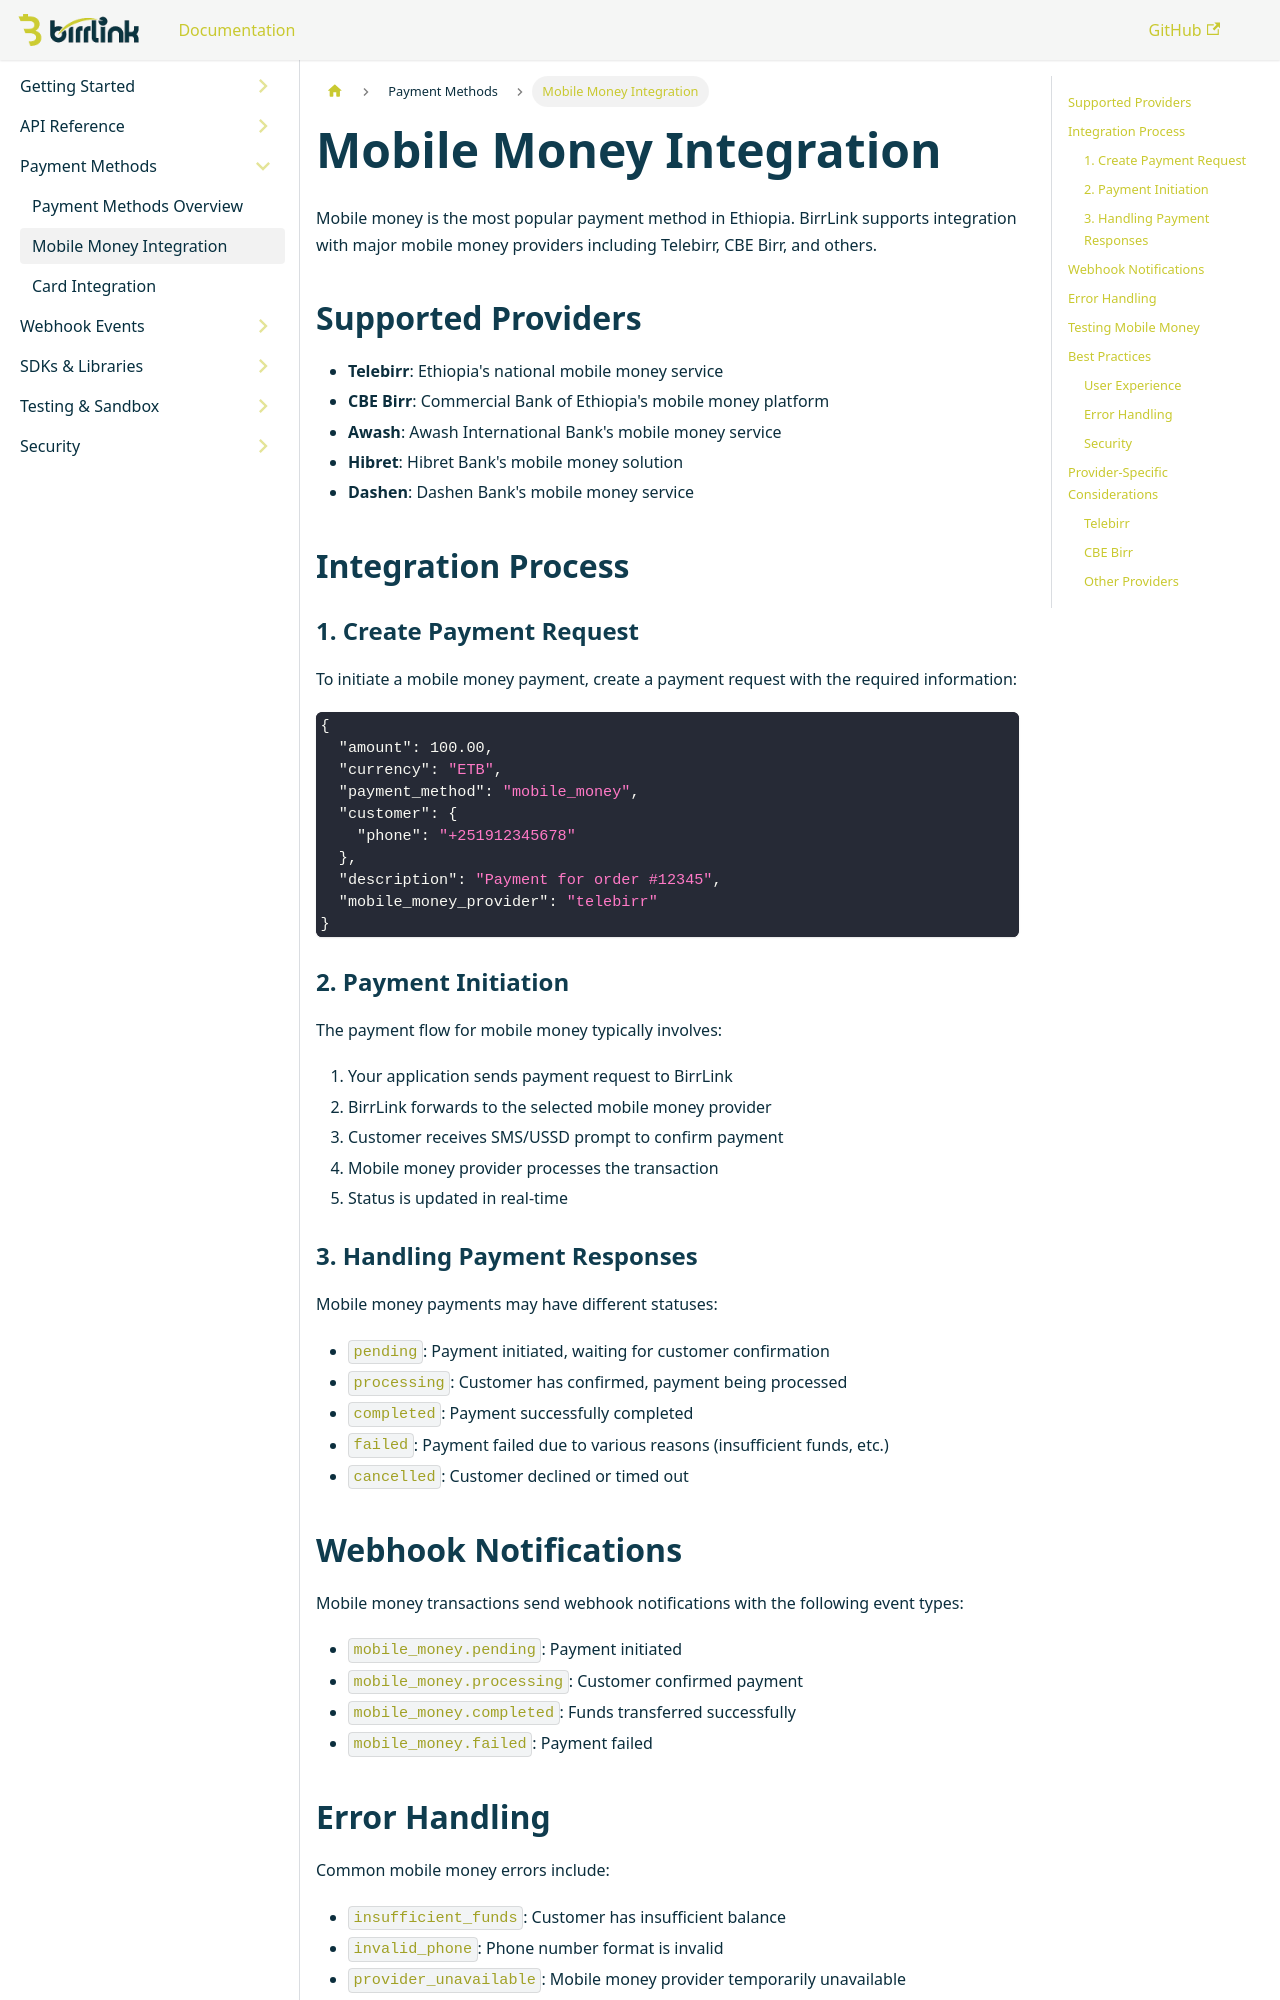

repository: BirrLink/developer-doc-BirrLink · page: docs/payment-methods/mobile-money/index.html · generator: docusaurus

---
sidebar_position: 2
---

# Mobile Money Integration

Mobile money is the most popular payment method in Ethiopia. BirrLink supports integration with major mobile money providers including Telebirr, CBE Birr, and others.

## Supported Providers

- **Telebirr**: Ethiopia's national mobile money service
- **CBE Birr**: Commercial Bank of Ethiopia's mobile money platform
- **Awash**: Awash International Bank's mobile money service
- **Hibret**: Hibret Bank's mobile money solution
- **Dashen**: Dashen Bank's mobile money service

## Integration Process

### 1. Create Payment Request

To initiate a mobile money payment, create a payment request with the required information:

```json
{
  "amount": 100.00,
  "currency": "ETB",
  "payment_method": "mobile_money",
  "customer": {
    "phone": "+251912345678"
  },
  "description": "Payment for order #12345",
  "mobile_money_provider": "telebirr"
}
```

### 2. Payment Initiation

The payment flow for mobile money typically involves:

1. Your application sends payment request to BirrLink
2. BirrLink forwards to the selected mobile money provider
3. Customer receives SMS/USSD prompt to confirm payment
4. Mobile money provider processes the transaction
5. Status is updated in real-time

### 3. Handling Payment Responses

Mobile money payments may have different statuses:

- `pending`: Payment initiated, waiting for customer confirmation
- `processing`: Customer has confirmed, payment being processed
- `completed`: Payment successfully completed
- `failed`: Payment failed due to various reasons (insufficient funds, etc.)
- `cancelled`: Customer declined or timed out
